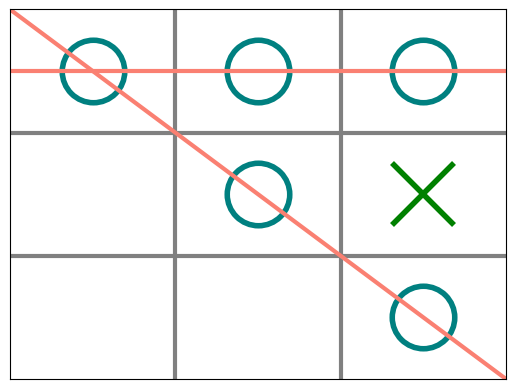

This chart was generated by the following Python code:
import matplotlib.pyplot as plt
import numpy as np

def krestiki(coord:tuple):
    plt.plot(coord[0], coord[1], "gx", markersize = 45, markeredgewidth = 4)

def noliki(coord: tuple):
    plt.plot(coord[0], coord[1],"o",c = 'teal', markersize = 45, fillstyle = 'none', markeredgewidth = 4)

def sewerus(coord: tuple):
    ax = plt.gca()
    fn = r'C:\Users\<user>\Desktop\WEB\Table\Sew1.png'  # как сделать чтобы учитывалась png
    im = plt.imread(fn) # считывает изображениуе в файле, можно использовать url
    ax.figure.figimage(im,coord[0], coord[1]) # смещение изображения в пикселях

def damboldor(coord:tuple):
    ax = plt.gca()
    fn = r'C:\Users\<user>\Desktop\WEB\Table\Dam1.png'  # как сделать чтобы учитывалась png
    im = plt.imread(fn)  # считывает изображениуе в файле, можно использовать url
    ax.figure.figimage(im, coord[0], coord[1])  # смещение изображения в пикселях

def graph(input_array, graphics_mode = 'standart'):
    fig, ax = plt.subplots()
    plt.axis([0, 3, 0, 3])
    # plt.axis('equal')
    plt.xticks([])
    plt.yticks([])

    plt.plot([1, 1], [0, 3], 'gray', linewidth=3)
    plt.plot([2, 2], [0, 3], 'gray', linewidth=3)
    plt.plot([0, 3], [1, 1], 'gray', linewidth=3)
    plt.plot([0, 3], [2, 2], 'gray', linewidth=3)

    coordinat = []
    for i, column in enumerate(input_array):
        for j, elem in enumerate(column):
            coordinat.append((j+ 0.5, i + 0.5))
    l0 = coordinat[:3]
    l1 = coordinat[3:6]
    l2 = coordinat[6:]
    res_coord_standart = [l2,l1,l0]
    res_coord_HP = [[(30,260),(200,260),(370,260)], [(30, 135),(200, 135),(370, 135)], [(30, 10), (200, 10), (370, 10)]]
    if graphics_mode == 'standart':
        for i, column in enumerate(input_array):
            for j, elem in enumerate(column):
                if elem == 1:
                    krestiki(res_coord_standart[i][j])
                elif elem == 2:
                    noliki(res_coord_standart[i][j])

    elif graphics_mode =='HP':
        for i, column in enumerate(input_array):
            for j, elem in enumerate(column):
                if elem == 1:
                    damboldor(res_coord_HP[i][j])
                elif elem == 2:
                    sewerus(res_coord_HP[i][j])
    # ax.set_facecolor('ivory')
    if input_array[0][0] == input_array[1][0] and input_array[1][0] == input_array[2][0]:
        plt.plot([0.5, 0.5], [0, 3], 'salmon', linewidth=3)
    if input_array[0][1] == input_array[1][1] and input_array[1][1] == input_array[2][1]:
        plt.plot([1.5, 1.5], [0, 3], 'salmon', linewidth=3)
    if input_array[0][2] == input_array[1][2] and input_array[1][2] == input_array[2][2]:
        plt.plot([2.5, 2.5], [0, 3], 'salmon', linewidth=3)
    if input_array[0][0] == input_array[0][1] and input_array[0][1] == input_array[0][2]:
        plt.plot([0, 3], [2.5, 2.5], 'salmon', linewidth=3)
    if input_array[1][0] == input_array[1][1] and input_array[1][1] == input_array[1][2]:
        plt.plot([0, 3], [1.5, 1.5], 'salmon', linewidth=3)
    if input_array[2][0] == input_array[2][1] and input_array[2][1] == input_array[2][2]:
        plt.plot([0, 3], [0.5, 0.5], 'salmon', linewidth=3)

    if input_array[0][0] == input_array[1][1] and input_array[1][1] == input_array[2][2]:
        plt.plot([0, 3], [3, 0], 'salmon', linewidth=3)
    if input_array[0][2] == input_array[1][1] and input_array[1][1] == input_array[2][0]:
        plt.plot([3, 0], [0, 3], 'salmon', linewidth=3)
    plt.savefig('my_plot.png', bbox_inches = 'tight',pad_inches = 0) # сохраняет картинку в той же директории, при повторном выполнении функцииб перезаписывается под тем же именеем
    plt.show()


if __name__ == "__main__":
    test = np.array([[2,2,2], [0,2,1], [0,0,2]])
    graph(test)

